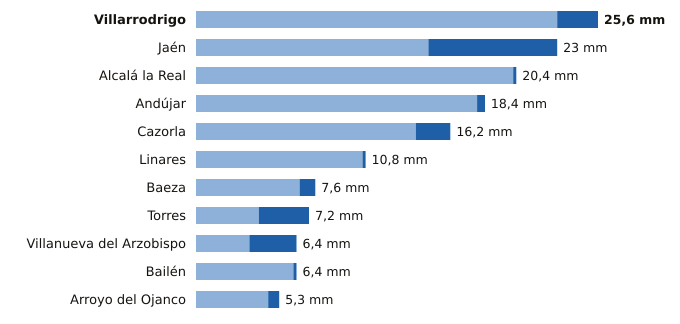

The table this chart was drawn from, first rows:
estacion, provincia, indicativo, mm_6_dias_anteriores, mm_hoy, mm_7_dias, horas_de_hoy
Villarrodrigo, Jaén, 5192, 23.0, 2.6, 25.6, 19
Jaén, Jaén, 5270B, 14.8, 8.2, 23.0, 19
Alcalá la Real, Jaén, 5406X, 20.2, 0.2, 20.4, 19
Andújar, Jaén, 5298X, 17.9, 0.5, 18.4, 19
Cazorla, Jaén, 5038Y, 14.0, 2.2, 16.2, 18
Linares, Jaén, 5279X, 10.6, 0.2, 10.8, 18
Baeza, Jaén, 5164B, 6.6, 1.0, 7.6, 19
Torres, Jaén, 5165X, 4.0, 3.2, 7.2, 17
Villanueva del Arzobispo, Jaén, 5210X, 3.4, 3.0, 6.4, 18
Bailén, Jaén, 5281X, 6.2, 0.2, 6.4, 18
Arroyo del Ojanco, Jaén, 5181D, 4.6, 0.7, 5.3, 19
